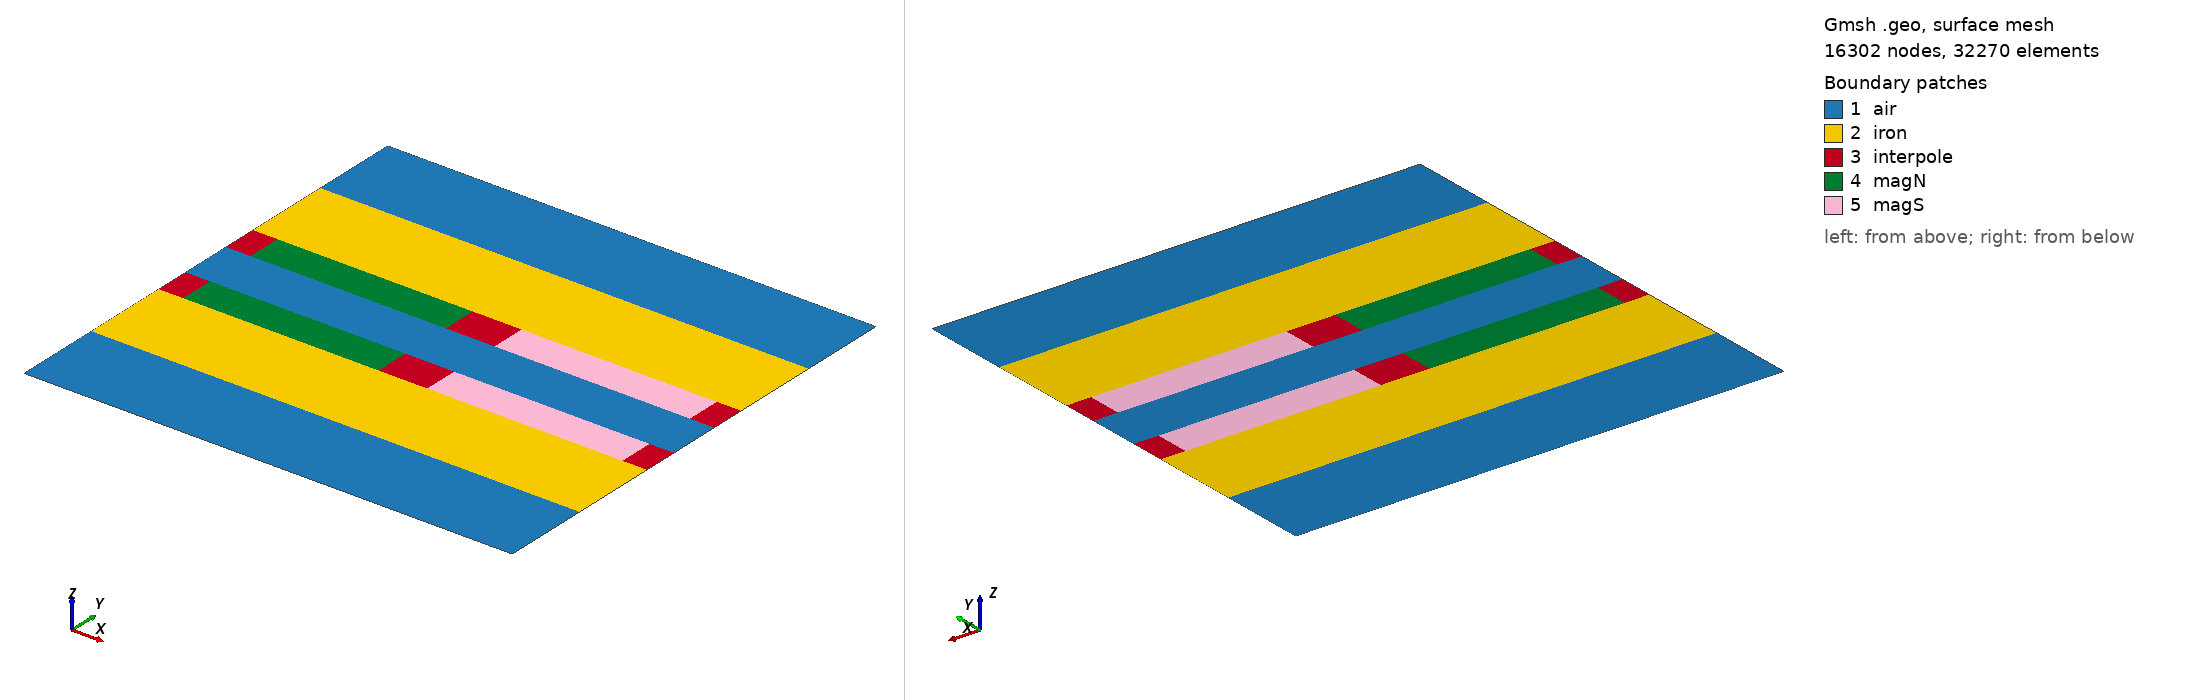

Gmsh geometry script, surface-meshed: 16302 nodes, 32270 surface elements. Boundary patches (legend numbers): 1 air, 2 iron, 3 interpole, 4 magN, 5 magS. Left view from above one corner, right view from below the opposite corner. Legend entries are the model's physical surfaces. The drawing asked Gmsh for element sizes between 1% and 20% of the model's largest extent; the script's own settings can give other sizes.

=== or11.geo (drawn) ===
// OR-11 r = 35.5 mm, h = 0.125 mm, generated by or11.py
Point(1) = {0.0, 0.0, 0, 0.0005};
Point(2) = {0.0013940817400304706, 0.0, 0, 0.0005};
Point(3) = {0.012546735660274238, 0.0, 0, 0.0005};
Point(4) = {0.015334899140335178, 0.0, 0, 0.0005};
Point(5) = {0.026487553060578945, 0.0, 0, 0.0005};
Point(6) = {0.027881634800609414, 0.0, 0, 0.0005};
Point(7) = {0.0, 0.005, 0, 0.00025};
Point(8) = {0.0013940817400304706, 0.005, 0, 0.00025};
Point(9) = {0.012546735660274238, 0.005, 0, 0.00025};
Point(10) = {0.015334899140335178, 0.005, 0, 0.00025};
Point(11) = {0.026487553060578945, 0.005, 0, 0.00025};
Point(12) = {0.027881634800609414, 0.005, 0, 0.00025};
Point(13) = {0.0, 0.01, 0, 0.000125};
Point(14) = {0.0013940817400304706, 0.01, 0, 0.000125};
Point(15) = {0.012546735660274238, 0.01, 0, 0.000125};
Point(16) = {0.015334899140335178, 0.01, 0, 0.000125};
Point(17) = {0.026487553060578945, 0.01, 0, 0.000125};
Point(18) = {0.027881634800609414, 0.01, 0, 0.000125};
Point(19) = {0.0, 0.012, 0, 0.000125};
Point(20) = {0.0013940817400304706, 0.012, 0, 0.000125};
Point(21) = {0.012546735660274238, 0.012, 0, 0.000125};
Point(22) = {0.015334899140335178, 0.012, 0, 0.000125};
Point(23) = {0.026487553060578945, 0.012, 0, 0.000125};
Point(24) = {0.027881634800609414, 0.012, 0, 0.000125};
Point(25) = {0.0, 0.013000000000000001, 0, 0.000125};
Point(26) = {0.0013940817400304706, 0.013000000000000001, 0, 0.000125};
Point(27) = {0.012546735660274238, 0.013000000000000001, 0, 0.000125};
Point(28) = {0.015334899140335178, 0.013000000000000001, 0, 0.000125};
Point(29) = {0.026487553060578945, 0.013000000000000001, 0, 0.000125};
Point(30) = {0.027881634800609414, 0.013000000000000001, 0, 0.000125};
Point(31) = {0.0, 0.01307, 0, 0.000125};
Point(32) = {0.0013940817400304706, 0.01307, 0, 0.000125};
Point(33) = {0.012546735660274238, 0.01307, 0, 0.000125};
Point(34) = {0.015334899140335178, 0.01307, 0, 0.000125};
Point(35) = {0.026487553060578945, 0.01307, 0, 0.000125};
Point(36) = {0.027881634800609414, 0.01307, 0, 0.000125};
Point(37) = {0.0, 0.01393, 0, 0.000125};
Point(38) = {0.0013940817400304706, 0.01393, 0, 0.000125};
Point(39) = {0.012546735660274238, 0.01393, 0, 0.000125};
Point(40) = {0.015334899140335178, 0.01393, 0, 0.000125};
Point(41) = {0.026487553060578945, 0.01393, 0, 0.000125};
Point(42) = {0.027881634800609414, 0.01393, 0, 0.000125};
Point(43) = {0.0, 0.014, 0, 0.000125};
Point(44) = {0.0013940817400304706, 0.014, 0, 0.000125};
Point(45) = {0.012546735660274238, 0.014, 0, 0.000125};
Point(46) = {0.015334899140335178, 0.014, 0, 0.000125};
Point(47) = {0.026487553060578945, 0.014, 0, 0.000125};
Point(48) = {0.027881634800609414, 0.014, 0, 0.000125};
Point(49) = {0.0, 0.015, 0, 0.000125};
Point(50) = {0.0013940817400304706, 0.015, 0, 0.000125};
Point(51) = {0.012546735660274238, 0.015, 0, 0.000125};
Point(52) = {0.015334899140335178, 0.015, 0, 0.000125};
Point(53) = {0.026487553060578945, 0.015, 0, 0.000125};
Point(54) = {0.027881634800609414, 0.015, 0, 0.000125};
Point(55) = {0.0, 0.017, 0, 0.000125};
Point(56) = {0.0013940817400304706, 0.017, 0, 0.000125};
Point(57) = {0.012546735660274238, 0.017, 0, 0.000125};
Point(58) = {0.015334899140335178, 0.017, 0, 0.000125};
Point(59) = {0.026487553060578945, 0.017, 0, 0.000125};
Point(60) = {0.027881634800609414, 0.017, 0, 0.000125};
Point(61) = {0.0, 0.022, 0, 0.00025};
Point(62) = {0.0013940817400304706, 0.022, 0, 0.00025};
Point(63) = {0.012546735660274238, 0.022, 0, 0.00025};
Point(64) = {0.015334899140335178, 0.022, 0, 0.00025};
Point(65) = {0.026487553060578945, 0.022, 0, 0.00025};
Point(66) = {0.027881634800609414, 0.022, 0, 0.00025};
Point(67) = {0.0, 0.027, 0, 0.0005};
Point(68) = {0.0013940817400304706, 0.027, 0, 0.0005};
Point(69) = {0.012546735660274238, 0.027, 0, 0.0005};
Point(70) = {0.015334899140335178, 0.027, 0, 0.0005};
Point(71) = {0.026487553060578945, 0.027, 0, 0.0005};
Point(72) = {0.027881634800609414, 0.027, 0, 0.0005};
Line(1) = {1, 2};
Line(2) = {2, 3};
Line(3) = {3, 4};
Line(4) = {4, 5};
Line(5) = {5, 6};
Line(6) = {7, 8};
Line(7) = {8, 9};
Line(8) = {9, 10};
Line(9) = {10, 11};
Line(10) = {11, 12};
Line(11) = {13, 14};
Line(12) = {14, 15};
Line(13) = {15, 16};
Line(14) = {16, 17};
Line(15) = {17, 18};
Line(16) = {19, 20};
Line(17) = {20, 21};
Line(18) = {21, 22};
Line(19) = {22, 23};
Line(20) = {23, 24};
Line(21) = {25, 26};
Line(22) = {26, 27};
Line(23) = {27, 28};
Line(24) = {28, 29};
Line(25) = {29, 30};
Line(26) = {31, 32};
Line(27) = {32, 33};
Line(28) = {33, 34};
Line(29) = {34, 35};
Line(30) = {35, 36};
Line(31) = {37, 38};
Line(32) = {38, 39};
Line(33) = {39, 40};
Line(34) = {40, 41};
Line(35) = {41, 42};
Line(36) = {43, 44};
Line(37) = {44, 45};
Line(38) = {45, 46};
Line(39) = {46, 47};
Line(40) = {47, 48};
Line(41) = {49, 50};
Line(42) = {50, 51};
Line(43) = {51, 52};
Line(44) = {52, 53};
Line(45) = {53, 54};
Line(46) = {55, 56};
Line(47) = {56, 57};
Line(48) = {57, 58};
Line(49) = {58, 59};
Line(50) = {59, 60};
Line(51) = {61, 62};
Line(52) = {62, 63};
Line(53) = {63, 64};
Line(54) = {64, 65};
Line(55) = {65, 66};
Line(56) = {67, 68};
Line(57) = {68, 69};
Line(58) = {69, 70};
Line(59) = {70, 71};
Line(60) = {71, 72};
Line(10000) = {1, 7};
Line(10001) = {2, 8};
Line(10002) = {3, 9};
Line(10003) = {4, 10};
Line(10004) = {5, 11};
Line(10005) = {6, 12};
Line(10006) = {7, 13};
Line(10007) = {8, 14};
Line(10008) = {9, 15};
Line(10009) = {10, 16};
Line(10010) = {11, 17};
Line(10011) = {12, 18};
Line(10012) = {13, 19};
Line(10013) = {14, 20};
Line(10014) = {15, 21};
Line(10015) = {16, 22};
Line(10016) = {17, 23};
Line(10017) = {18, 24};
Line(10018) = {19, 25};
Line(10019) = {20, 26};
Line(10020) = {21, 27};
Line(10021) = {22, 28};
Line(10022) = {23, 29};
Line(10023) = {24, 30};
Line(10024) = {25, 31};
Line(10025) = {26, 32};
Line(10026) = {27, 33};
Line(10027) = {28, 34};
Line(10028) = {29, 35};
Line(10029) = {30, 36};
Line(10030) = {31, 37};
Line(10031) = {32, 38};
Line(10032) = {33, 39};
Line(10033) = {34, 40};
Line(10034) = {35, 41};
Line(10035) = {36, 42};
Line(10036) = {37, 43};
Line(10037) = {38, 44};
Line(10038) = {39, 45};
Line(10039) = {40, 46};
Line(10040) = {41, 47};
Line(10041) = {42, 48};
Line(10042) = {43, 49};
Line(10043) = {44, 50};
Line(10044) = {45, 51};
Line(10045) = {46, 52};
Line(10046) = {47, 53};
Line(10047) = {48, 54};
Line(10048) = {49, 55};
Line(10049) = {50, 56};
Line(10050) = {51, 57};
Line(10051) = {52, 58};
Line(10052) = {53, 59};
Line(10053) = {54, 60};
Line(10054) = {55, 61};
Line(10055) = {56, 62};
Line(10056) = {57, 63};
Line(10057) = {58, 64};
Line(10058) = {59, 65};
Line(10059) = {60, 66};
Line(10060) = {61, 67};
Line(10061) = {62, 68};
Line(10062) = {63, 69};
Line(10063) = {64, 70};
Line(10064) = {65, 71};
Line(10065) = {66, 72};
Curve Loop(1) = {1, 10001, -6, -10000};
Plane Surface(1) = {1};
Curve Loop(2) = {2, 10002, -7, -10001};
Plane Surface(2) = {2};
Curve Loop(3) = {3, 10003, -8, -10002};
Plane Surface(3) = {3};
Curve Loop(4) = {4, 10004, -9, -10003};
Plane Surface(4) = {4};
Curve Loop(5) = {5, 10005, -10, -10004};
Plane Surface(5) = {5};
Curve Loop(6) = {6, 10007, -11, -10006};
Plane Surface(6) = {6};
Curve Loop(7) = {7, 10008, -12, -10007};
Plane Surface(7) = {7};
Curve Loop(8) = {8, 10009, -13, -10008};
Plane Surface(8) = {8};
Curve Loop(9) = {9, 10010, -14, -10009};
Plane Surface(9) = {9};
Curve Loop(10) = {10, 10011, -15, -10010};
Plane Surface(10) = {10};
Curve Loop(11) = {11, 10013, -16, -10012};
Plane Surface(11) = {11};
Curve Loop(12) = {12, 10014, -17, -10013};
Plane Surface(12) = {12};
Curve Loop(13) = {13, 10015, -18, -10014};
Plane Surface(13) = {13};
Curve Loop(14) = {14, 10016, -19, -10015};
Plane Surface(14) = {14};
Curve Loop(15) = {15, 10017, -20, -10016};
Plane Surface(15) = {15};
Curve Loop(16) = {16, 10019, -21, -10018};
Plane Surface(16) = {16};
Curve Loop(17) = {17, 10020, -22, -10019};
Plane Surface(17) = {17};
Curve Loop(18) = {18, 10021, -23, -10020};
Plane Surface(18) = {18};
Curve Loop(19) = {19, 10022, -24, -10021};
Plane Surface(19) = {19};
Curve Loop(20) = {20, 10023, -25, -10022};
Plane Surface(20) = {20};
Curve Loop(21) = {21, 10025, -26, -10024};
Plane Surface(21) = {21};
Transfinite Curve {10024, 10025} = 9;
Transfinite Curve {21, 26} = 13;
Transfinite Surface {21};
Curve Loop(22) = {22, 10026, -27, -10025};
Plane Surface(22) = {22};
Transfinite Curve {10025, 10026} = 9;
Transfinite Curve {22, 27} = 91;
Transfinite Surface {22};
Curve Loop(23) = {23, 10027, -28, -10026};
Plane Surface(23) = {23};
Transfinite Curve {10026, 10027} = 9;
Transfinite Curve {23, 28} = 24;
Transfinite Surface {23};
Curve Loop(24) = {24, 10028, -29, -10027};
Plane Surface(24) = {24};
Transfinite Curve {10027, 10028} = 9;
Transfinite Curve {24, 29} = 91;
Transfinite Surface {24};
Curve Loop(25) = {25, 10029, -30, -10028};
Plane Surface(25) = {25};
Transfinite Curve {10028, 10029} = 9;
Transfinite Curve {25, 30} = 13;
Transfinite Surface {25};
Curve Loop(26) = {26, 10031, -31, -10030};
Plane Surface(26) = {26};
Curve Loop(27) = {27, 10032, -32, -10031};
Plane Surface(27) = {27};
Curve Loop(28) = {28, 10033, -33, -10032};
Plane Surface(28) = {28};
Curve Loop(29) = {29, 10034, -34, -10033};
Plane Surface(29) = {29};
Curve Loop(30) = {30, 10035, -35, -10034};
Plane Surface(30) = {30};
Curve Loop(31) = {31, 10037, -36, -10036};
Plane Surface(31) = {31};
Transfinite Curve {10036, 10037} = 9;
Transfinite Curve {31, 36} = 13;
Transfinite Surface {31};
Curve Loop(32) = {32, 10038, -37, -10037};
Plane Surface(32) = {32};
Transfinite Curve {10037, 10038} = 9;
Transfinite Curve {32, 37} = 91;
Transfinite Surface {32};
Curve Loop(33) = {33, 10039, -38, -10038};
Plane Surface(33) = {33};
Transfinite Curve {10038, 10039} = 9;
Transfinite Curve {33, 38} = 24;
Transfinite Surface {33};
Curve Loop(34) = {34, 10040, -39, -10039};
Plane Surface(34) = {34};
Transfinite Curve {10039, 10040} = 9;
Transfinite Curve {34, 39} = 91;
Transfinite Surface {34};
Curve Loop(35) = {35, 10041, -40, -10040};
Plane Surface(35) = {35};
Transfinite Curve {10040, 10041} = 9;
Transfinite Curve {35, 40} = 13;
Transfinite Surface {35};
Curve Loop(36) = {36, 10043, -41, -10042};
Plane Surface(36) = {36};
Curve Loop(37) = {37, 10044, -42, -10043};
Plane Surface(37) = {37};
Curve Loop(38) = {38, 10045, -43, -10044};
Plane Surface(38) = {38};
Curve Loop(39) = {39, 10046, -44, -10045};
Plane Surface(39) = {39};
Curve Loop(40) = {40, 10047, -45, -10046};
Plane Surface(40) = {40};
Curve Loop(41) = {41, 10049, -46, -10048};
Plane Surface(41) = {41};
Curve Loop(42) = {42, 10050, -47, -10049};
Plane Surface(42) = {42};
Curve Loop(43) = {43, 10051, -48, -10050};
Plane Surface(43) = {43};
Curve Loop(44) = {44, 10052, -49, -10051};
Plane Surface(44) = {44};
Curve Loop(45) = {45, 10053, -50, -10052};
Plane Surface(45) = {45};
Curve Loop(46) = {46, 10055, -51, -10054};
Plane Surface(46) = {46};
Curve Loop(47) = {47, 10056, -52, -10055};
Plane Surface(47) = {47};
Curve Loop(48) = {48, 10057, -53, -10056};
Plane Surface(48) = {48};
Curve Loop(49) = {49, 10058, -54, -10057};
Plane Surface(49) = {49};
Curve Loop(50) = {50, 10059, -55, -10058};
Plane Surface(50) = {50};
Curve Loop(51) = {51, 10061, -56, -10060};
Plane Surface(51) = {51};
Curve Loop(52) = {52, 10062, -57, -10061};
Plane Surface(52) = {52};
Curve Loop(53) = {53, 10063, -58, -10062};
Plane Surface(53) = {53};
Curve Loop(54) = {54, 10064, -59, -10063};
Plane Surface(54) = {54};
Curve Loop(55) = {55, 10065, -60, -10064};
Plane Surface(55) = {55};
Periodic Curve {10005} = {10000} Translate {0.027881634800609414, 0, 0};
Periodic Curve {10011} = {10006} Translate {0.027881634800609414, 0, 0};
Periodic Curve {10017} = {10012} Translate {0.027881634800609414, 0, 0};
Periodic Curve {10023} = {10018} Translate {0.027881634800609414, 0, 0};
Periodic Curve {10029} = {10024} Translate {0.027881634800609414, 0, 0};
Periodic Curve {10035} = {10030} Translate {0.027881634800609414, 0, 0};
Periodic Curve {10041} = {10036} Translate {0.027881634800609414, 0, 0};
Periodic Curve {10047} = {10042} Translate {0.027881634800609414, 0, 0};
Periodic Curve {10053} = {10048} Translate {0.027881634800609414, 0, 0};
Periodic Curve {10059} = {10054} Translate {0.027881634800609414, 0, 0};
Periodic Curve {10065} = {10060} Translate {0.027881634800609414, 0, 0};
Physical Surface("iron", 1) = {6, 7, 8, 9, 10, 46, 47, 48, 49, 50};
Physical Surface("magN", 2) = {12, 42};
Physical Surface("magS", 3) = {14, 44};
Physical Surface("air", 4) = {1, 2, 3, 4, 5, 16, 17, 18, 19, 20, 21, 22, 23, 24, 25, 26, 27, 28, 29, 30, 31, 32, 33, 34, 35, 36, 37, 38, 39, 40, 51, 52, 53, 54, 55};
Physical Surface("interpole", 5) = {11, 13, 15, 41, 43, 45};
Physical Curve("outer", 10) = {1, 2, 3, 4, 5, 56, 57, 58, 59, 60};
Physical Curve("left", 11) = {10000, 10006, 10012, 10018, 10024, 10030, 10036, 10042, 10048, 10054, 10060};
Physical Curve("right", 12) = {10005, 10011, 10017, 10023, 10029, 10035, 10041, 10047, 10053, 10059, 10065};
